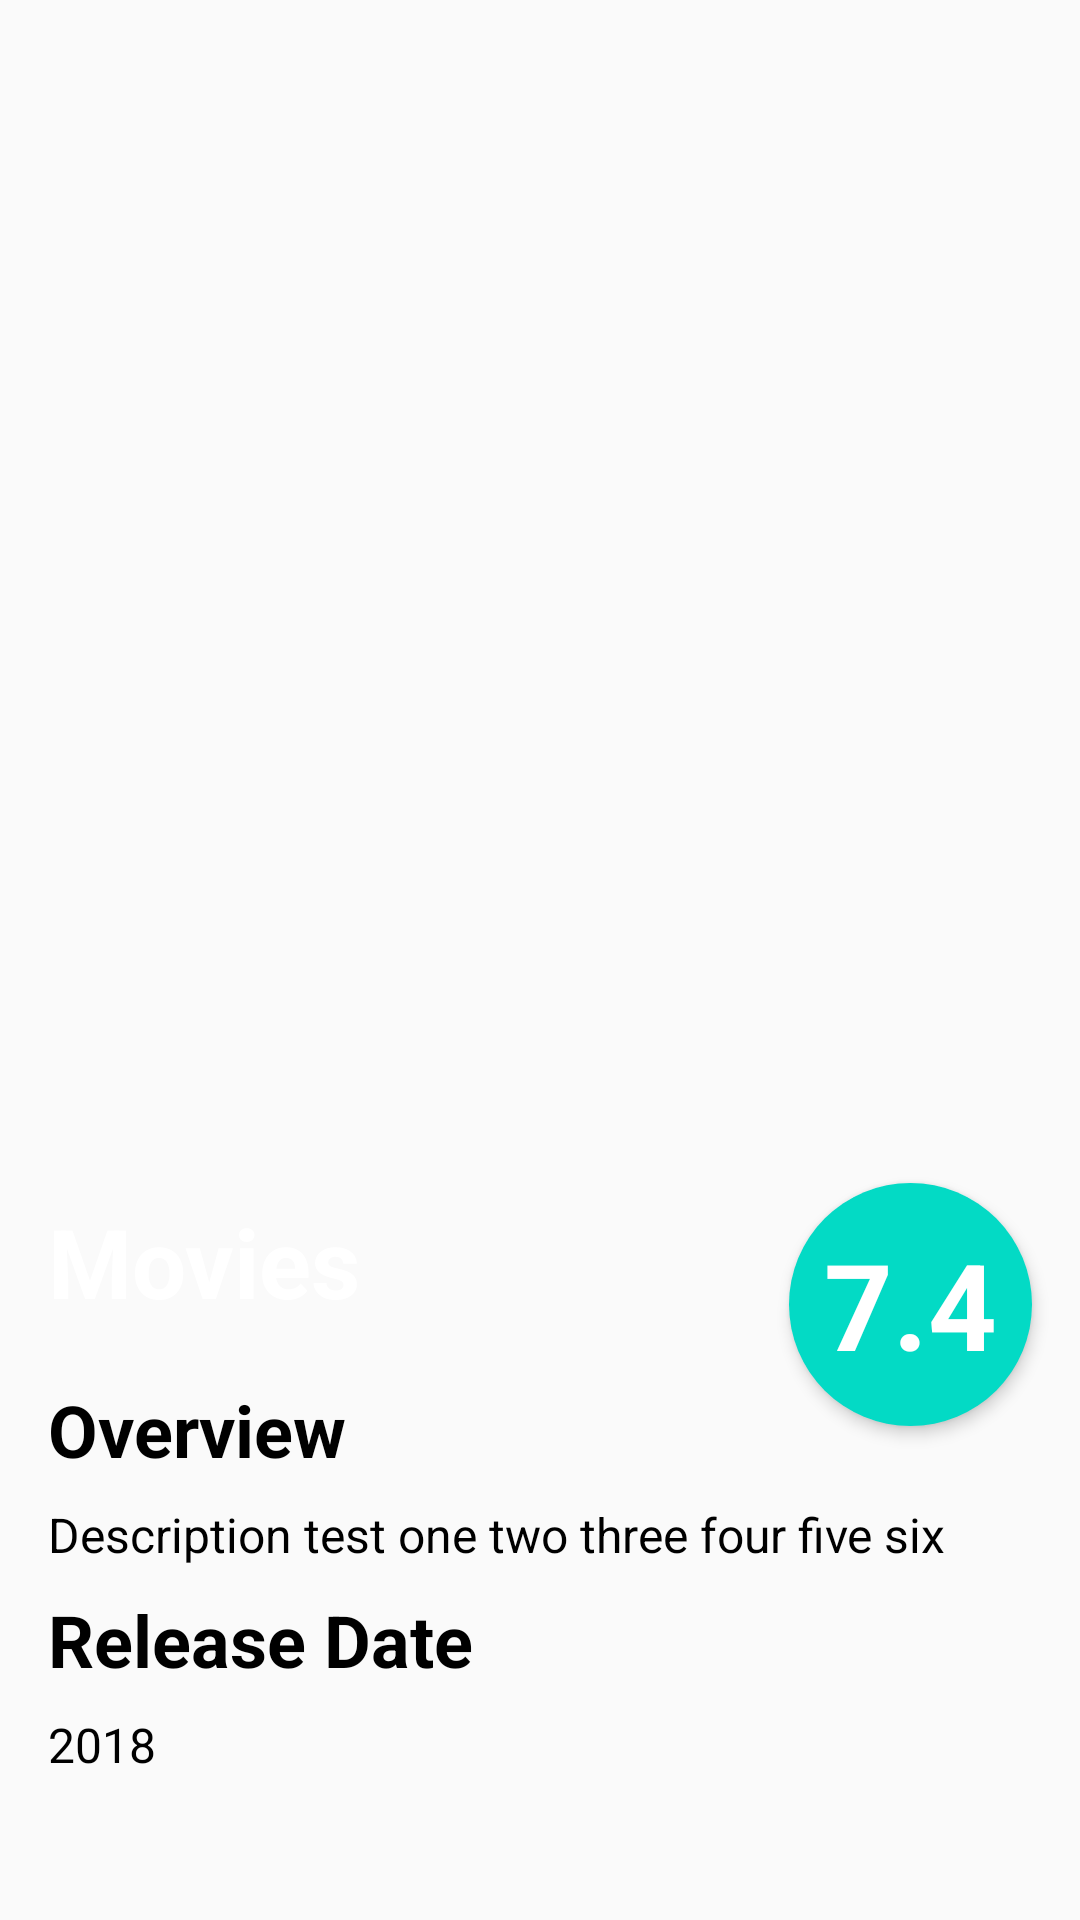

Write the Android layout XML for this screen, with the resource values it uses.
<!-- AndroidManifest.xml: application theme AppTheme -->
<!-- res/layout/activity_detail.xml -->
<?xml version="1.0" encoding="utf-8"?>
<ScrollView xmlns:android="http://schemas.android.com/apk/res/android"
    xmlns:app="http://schemas.android.com/apk/res-auto"
    xmlns:tools="http://schemas.android.com/tools"
    android:layout_width="match_parent"
    android:layout_height="match_parent"
    tools:context=".activity.DetailActivity">

    <android.support.constraint.ConstraintLayout
        android:layout_width="match_parent"
        android:id="@+id/constraintlayout"
        android:layout_height="wrap_content">

        <ImageView
            android:layout_width="0dp"
            android:layout_height="0dp"
            android:adjustViewBounds="true"
            android:elevation="1dp"
            android:scaleType="centerCrop"
            android:contentDescription="@string/movie_image"
            app:layout_constraintBottom_toBottomOf="@id/movie_photo"
            app:layout_constraintEnd_toEndOf="parent"
            app:layout_constraintStart_toStartOf="parent"
            app:layout_constraintTop_toTopOf="@id/movie_photo"
            app:layout_constraintVertical_bias="0.0"
            app:srcCompat="@drawable/trending_gradient_shape" />

        <ImageView
            android:id="@+id/movie_photo"
            android:layout_width="0dp"
            android:layout_height="450dp"
            android:adjustViewBounds="true"
            android:scaleType="centerCrop"
            android:contentDescription="@string/movie_image"
            app:layout_constraintBottom_toBottomOf="parent"
            app:layout_constraintEnd_toEndOf="parent"
            app:layout_constraintHorizontal_bias="1.0"
            app:layout_constraintStart_toStartOf="parent"
            app:layout_constraintTop_toTopOf="parent"
            app:layout_constraintVertical_bias="0.0"/>

        <TextView
            android:id="@+id/movie_year"
            android:layout_width="wrap_content"
            android:layout_height="wrap_content"
            android:layout_marginStart="16dp"
            android:layout_marginTop="8dp"
            android:layout_marginEnd="8dp"
            android:layout_marginBottom="16dp"
            android:text="@string/dummy_year"
            android:textColor="@android:color/black"
            android:textSize="16sp"
            app:layout_constraintBottom_toBottomOf="parent"
            app:layout_constraintEnd_toEndOf="parent"
            app:layout_constraintHorizontal_bias="0.0"
            app:layout_constraintStart_toStartOf="parent"
            app:layout_constraintTop_toBottomOf="@+id/textView2" />

        <TextView
            android:id="@id/movie_title"
            android:layout_width="0dp"
            android:layout_height="wrap_content"
            android:layout_marginStart="16dp"
            android:layout_marginEnd="8dp"
            android:layout_marginBottom="8dp"
            android:elevation="2dp"
            android:text="@string/movies"
            android:textColor="@android:color/white"
            android:textSize="32sp"
            android:textStyle="bold"
            app:layout_constraintBottom_toBottomOf="@+id/movie_photo"
            app:layout_constraintEnd_toStartOf="@+id/movie_rating"
            app:layout_constraintStart_toStartOf="parent" />

        <TextView
            android:id="@+id/textView"
            android:layout_width="wrap_content"
            android:layout_height="wrap_content"
            android:layout_marginStart="16dp"
            android:layout_marginTop="8dp"
            android:layout_marginEnd="8dp"
            android:layout_marginBottom="8dp"
            android:text="@string/overview"
            android:textColor="@android:color/black"
            android:textSize="24sp"
            android:textStyle="bold"
            app:layout_constraintBottom_toBottomOf="parent"
            app:layout_constraintEnd_toEndOf="parent"
            app:layout_constraintHorizontal_bias="0.0"
            app:layout_constraintStart_toStartOf="parent"
            app:layout_constraintTop_toBottomOf="@+id/movie_photo"
            app:layout_constraintVertical_bias="0.01999998" />

        <TextView
            android:id="@+id/movie_description"
            android:layout_width="match_parent"
            android:layout_height="wrap_content"
            android:layout_marginStart="16dp"
            android:layout_marginTop="8dp"
            android:layout_marginEnd="16dp"
            android:layout_marginBottom="8dp"
            android:text="@string/dummy_desc"
            android:textColor="@android:color/black"
            android:textSize="16sp"
            app:layout_constraintBottom_toBottomOf="parent"
            app:layout_constraintEnd_toEndOf="parent"
            app:layout_constraintStart_toStartOf="parent"
            app:layout_constraintTop_toBottomOf="@+id/textView"
            app:layout_constraintVertical_bias="0.0" />

        <TextView
            android:id="@+id/movie_rating"
            android:layout_width="81dp"
            android:layout_height="81dp"
            android:layout_marginTop="8dp"
            android:layout_marginEnd="16dp"
            android:layout_marginBottom="8dp"
            android:background="@drawable/bgrating"
            android:elevation="3dp"
            android:gravity="center"
            android:text="@string/dummy_rating"
            android:textColor="@android:color/white"
            android:textSize="40sp"
            android:textStyle="bold"
            app:layout_constraintBottom_toTopOf="@+id/movie_description"
            app:layout_constraintEnd_toEndOf="@+id/movie_photo"
            app:layout_constraintTop_toTopOf="parent"
            app:layout_constraintVertical_bias="0.957" />

        <TextView
            android:id="@+id/textView2"
            android:layout_width="wrap_content"
            android:layout_height="wrap_content"
            android:layout_marginStart="16dp"
            android:layout_marginTop="8dp"
            android:layout_marginEnd="8dp"
            android:text="@string/release_year"
            android:textColor="@android:color/black"
            android:textSize="24sp"
            android:textStyle="bold"
            app:layout_constraintEnd_toEndOf="parent"
            app:layout_constraintHorizontal_bias="0.0"
            app:layout_constraintStart_toStartOf="parent"
            app:layout_constraintTop_toBottomOf="@+id/movie_description" />

    </android.support.constraint.ConstraintLayout>
</ScrollView>
<!-- resources referenced by this layout -->
<resources>
  <!-- drawable bgrating (drawable-v24) -->
  <?xml version="1.0" encoding="utf-8"?>
  <shape
      xmlns:android="http://schemas.android.com/apk/res/android"
      android:shape="oval">
  
      <solid
          android:color="@color/colorAccent"/>
  
      <size
          android:width="32dp"
          android:height="32dp"/>
  </shape>
  <string name="dummy_desc">Description test one two three four five six</string>
  <string name="dummy_rating">7.4</string>
  <string name="dummy_year">2018</string>
  <string name="movie_image">Movie Image</string>
  <string name="movies">Movies</string>
  <string name="overview">Overview</string>
  <string name="release_year">Release Date</string>
  <style name="AppTheme" parent="Theme.AppCompat.Light.DarkActionBar">
          
          <item name="colorPrimary">@color/colorPrimary</item>
          <item name="colorPrimaryDark">@color/colorPrimaryDark</item>
          <item name="colorAccent">@color/colorAccent</item>
          <item name="android:textColorSecondary">@android:color/black</item>
      </style>
  <!-- not gathered from this repository: default colours our renderer supplied (Android Studio template values) -->
  <color name="colorPrimary">#FF6200EE</color>
  <color name="colorPrimaryDark">#FF3700B3</color>
  <color name="colorAccent">#FF03DAC5</color>
</resources>
